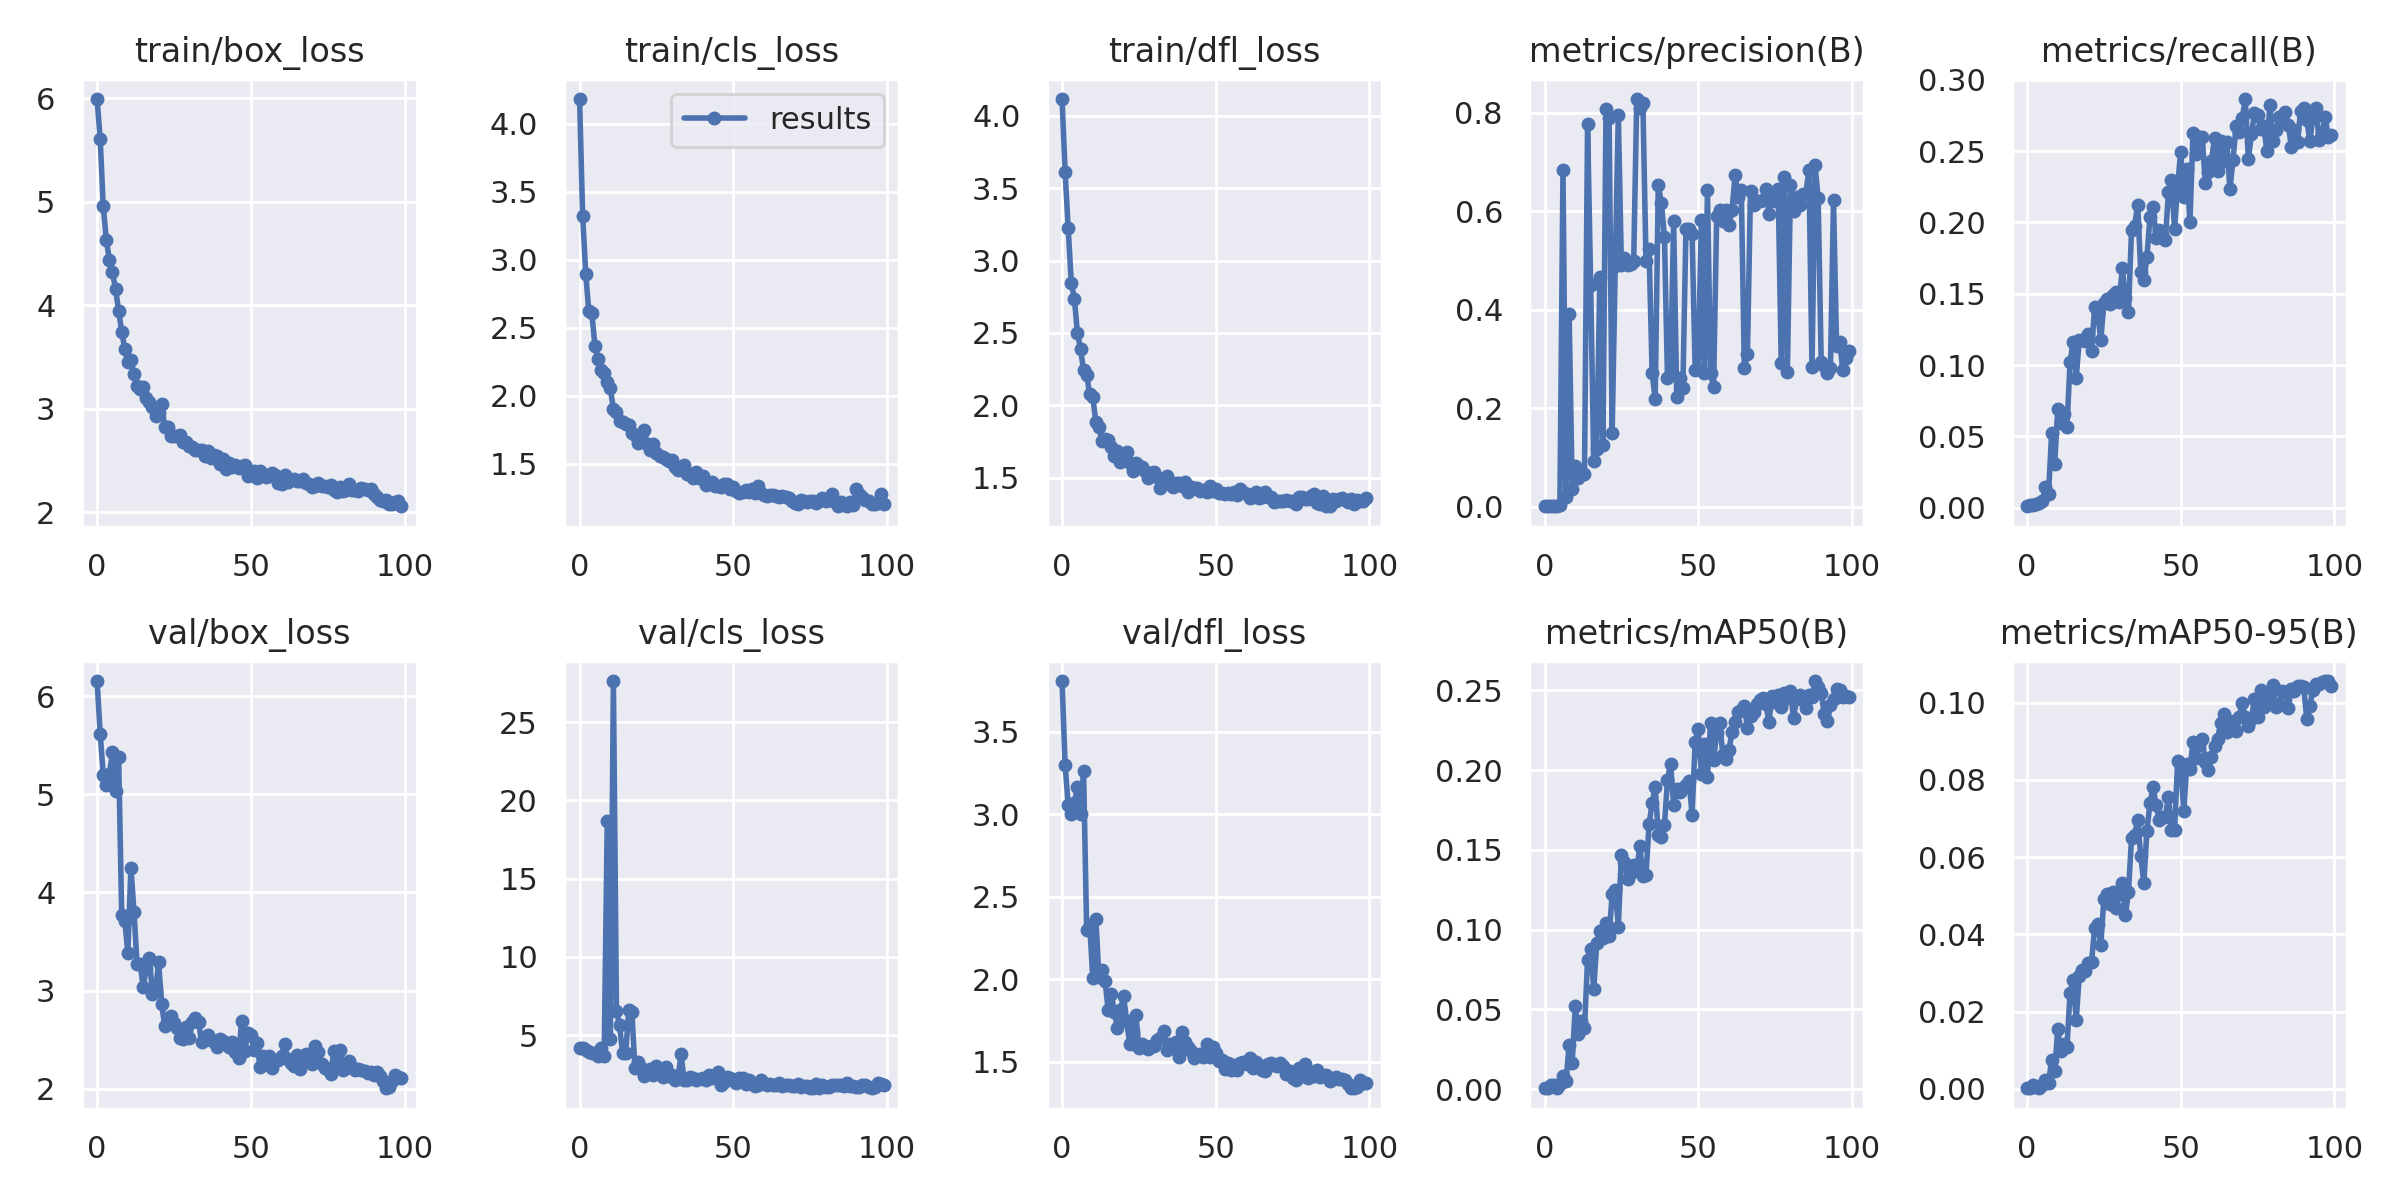

The table this chart was drawn from, first rows:
epoch, train/box_loss, train/cls_loss, train/dfl_loss, metrics/precision(B), metrics/recall(B), metrics/mAP50(B), metrics/mAP50-95(B), val/box_loss, val/cls_loss, val/dfl_loss, lr/pg0, lr/pg1, lr/pg2
0, 5.994, 4.184, 4.116, 0.00098, 0.00111, 0.00049, 0.00013, 6.156, 4.17, 3.808, 0.0856, 0.0016, 0.0016
1, 5.609, 3.325, 3.611, 0.00106, 0.00186, 0.00056, 0.00019, 5.619, 4.152, 3.298, 0.07027, 0.003267, 0.003267
2, 4.957, 2.899, 3.224, 0.00132, 0.00232, 0.00233, 0.00091, 5.202, 4.083, 3.057, 0.0549, 0.004901, 0.004901
3, 4.634, 2.622, 2.848, 0.00143, 0.00251, 0.00238, 0.00042, 5.092, 3.93, 3.003, 0.0395, 0.006501, 0.006501
4, 4.438, 2.606, 2.738, 0.00175, 0.00306, 0.00095, 0.00031, 5.206, 3.89, 3.066, 0.02407, 0.008067, 0.008067
5, 4.319, 2.367, 2.499, 0.0027, 0.00473, 0.00311, 0.00097, 5.43, 3.833, 3.167, 0.009505, 0.009505, 0.009505
6, 4.16, 2.271, 2.393, 0.6842, 0.01485, 0.008, 0.00236, 5.038, 3.656, 3.004, 0.009505, 0.009505, 0.009505
7, 3.948, 2.186, 2.241, 0.01915, 0.00938, 0.00494, 0.00149, 5.386, 4.197, 3.263, 0.009406, 0.009406, 0.009406
8, 3.747, 2.168, 2.207, 0.3917, 0.05227, 0.02751, 0.00754, 3.766, 3.646, 2.299, 0.009307, 0.009307, 0.009307
9, 3.58, 2.104, 2.081, 0.03629, 0.03063, 0.01618, 0.00468, 3.714, 18.7, 2.329, 0.009208, 0.009208, 0.009208
10, 3.448, 2.057, 2.055, 0.08363, 0.06906, 0.05228, 0.01538, 3.384, 4.726, 2.007, 0.009109, 0.009109, 0.009109
11, 3.471, 1.901, 1.886, 0.05789, 0.05913, 0.03443, 0.00988, 4.252, 27.64, 2.368, 0.00901, 0.00901, 0.00901
12, 3.336, 1.882, 1.85, 0.0676, 0.06582, 0.04281, 0.01156, 3.806, 6.538, 2.012, 0.008911, 0.008911, 0.008911
13, 3.22, 1.812, 1.753, 0.066, 0.05672, 0.03842, 0.01086, 3.27, 5.646, 2.056, 0.008812, 0.008812, 0.008812
14, 3.19, 1.806, 1.764, 0.7768, 0.102, 0.08097, 0.02475, 3.271, 3.834, 1.989, 0.008713, 0.008713, 0.008713
15, 3.215, 1.795, 1.762, 0.4497, 0.1164, 0.08807, 0.02813, 3.039, 3.841, 1.813, 0.008614, 0.008614, 0.008614
16, 3.109, 1.783, 1.714, 0.09252, 0.09084, 0.06291, 0.01782, 3.229, 6.618, 1.914, 0.008515, 0.008515, 0.008515
17, 3.07, 1.725, 1.651, 0.1179, 0.1175, 0.09175, 0.02929, 3.328, 6.508, 1.804, 0.008416, 0.008416, 0.008416
18, 3.016, 1.714, 1.688, 0.4654, 0.1176, 0.09893, 0.03085, 2.968, 2.929, 1.704, 0.008317, 0.008317, 0.008317
19, 2.929, 1.657, 1.607, 0.1255, 0.1169, 0.09479, 0.03039, 2.995, 3.292, 1.811, 0.008218, 0.008218, 0.008218
20, 2.959, 1.692, 1.643, 0.8072, 0.1219, 0.1038, 0.03244, 3.287, 2.874, 1.898, 0.008119, 0.008119, 0.008119
21, 3.046, 1.751, 1.675, 0.7898, 0.1102, 0.09581, 0.03286, 2.868, 2.375, 1.75, 0.00802, 0.00802, 0.00802
22, 2.829, 1.649, 1.599, 0.1495, 0.1406, 0.1221, 0.04169, 2.635, 2.593, 1.609, 0.007921, 0.007921, 0.007921
23, 2.821, 1.6, 1.547, 0.488, 0.1367, 0.1247, 0.04278, 2.719, 2.814, 1.683, 0.007822, 0.007822, 0.007822
24, 2.739, 1.645, 1.602, 0.7944, 0.1173, 0.1018, 0.03716, 2.745, 2.436, 1.785, 0.007723, 0.007723, 0.007723
25, 2.737, 1.578, 1.581, 0.4906, 0.1435, 0.1468, 0.04913, 2.672, 3.049, 1.586, 0.007624, 0.007624, 0.007624
26, 2.733, 1.556, 1.573, 0.5042, 0.1461, 0.1421, 0.05045, 2.619, 2.57, 1.609, 0.007525, 0.007525, 0.007525
27, 2.751, 1.55, 1.549, 0.4909, 0.1431, 0.1317, 0.04786, 2.513, 2.348, 1.588, 0.007426, 0.007426, 0.007426
28, 2.677, 1.533, 1.501, 0.4935, 0.149, 0.1354, 0.05097, 2.508, 2.945, 1.579, 0.007327, 0.007327, 0.007327
29, 2.678, 1.521, 1.536, 0.4982, 0.1513, 0.1404, 0.04672, 2.629, 2.416, 1.595, 0.007228, 0.007228, 0.007228
30, 2.646, 1.528, 1.539, 0.8275, 0.1441, 0.1373, 0.05031, 2.52, 2.425, 1.593, 0.007129, 0.007129, 0.007129
31, 2.634, 1.474, 1.508, 0.809, 0.168, 0.1521, 0.05321, 2.675, 2.16, 1.631, 0.00703, 0.00703, 0.00703
32, 2.6, 1.455, 1.427, 0.8192, 0.1469, 0.1335, 0.04489, 2.723, 2.241, 1.644, 0.006931, 0.006931, 0.006931
33, 2.604, 1.467, 1.478, 0.4992, 0.1375, 0.1343, 0.05096, 2.681, 3.785, 1.685, 0.006832, 0.006832, 0.006832
34, 2.604, 1.488, 1.515, 0.5222, 0.1943, 0.1658, 0.06491, 2.473, 2.154, 1.574, 0.006733, 0.006733, 0.006733
35, 2.549, 1.426, 1.456, 0.2712, 0.1976, 0.1792, 0.06574, 2.531, 2.156, 1.605, 0.006634, 0.006634, 0.006634
36, 2.589, 1.424, 1.439, 0.2182, 0.2124, 0.1895, 0.06966, 2.551, 2.314, 1.587, 0.006535, 0.006535, 0.006535
37, 2.521, 1.398, 1.463, 0.6536, 0.1654, 0.1594, 0.06027, 2.501, 2.286, 1.618, 0.006436, 0.006436, 0.006436
38, 2.554, 1.437, 1.465, 0.6169, 0.1598, 0.1582, 0.05326, 2.48, 2.124, 1.529, 0.006337, 0.006337, 0.006337
39, 2.542, 1.394, 1.444, 0.5483, 0.1755, 0.1652, 0.0667, 2.429, 2.213, 1.679, 0.006238, 0.006238, 0.006238
40, 2.469, 1.41, 1.47, 0.2608, 0.2036, 0.1937, 0.07389, 2.508, 2.243, 1.619, 0.006139, 0.006139, 0.006139
41, 2.516, 1.346, 1.405, 0.2699, 0.2108, 0.204, 0.07807, 2.486, 2.126, 1.588, 0.00604, 0.00604, 0.00604
42, 2.416, 1.356, 1.433, 0.5795, 0.1893, 0.178, 0.07343, 2.453, 2.454, 1.564, 0.005941, 0.005941, 0.005941
43, 2.475, 1.365, 1.426, 0.223, 0.1944, 0.188, 0.06968, 2.421, 2.29, 1.526, 0.005842, 0.005842, 0.005842
44, 2.439, 1.336, 1.432, 0.2611, 0.1915, 0.1863, 0.07032, 2.474, 2.382, 1.544, 0.005743, 0.005743, 0.005743
45, 2.46, 1.337, 1.411, 0.2416, 0.1874, 0.189, 0.07029, 2.378, 2.649, 1.55, 0.005644, 0.005644, 0.005644
46, 2.427, 1.329, 1.414, 0.5636, 0.2213, 0.1907, 0.0756, 2.308, 1.8, 1.532, 0.005545, 0.005545, 0.005545
47, 2.449, 1.349, 1.404, 0.5633, 0.2297, 0.1931, 0.0669, 2.69, 2.035, 1.609, 0.005446, 0.005446, 0.005446
48, 2.455, 1.351, 1.439, 0.5529, 0.1956, 0.1719, 0.06698, 2.384, 2.34, 1.53, 0.005347, 0.005347, 0.005347
49, 2.354, 1.313, 1.41, 0.2774, 0.2264, 0.2177, 0.08485, 2.562, 2.237, 1.588, 0.005248, 0.005248, 0.005248
50, 2.393, 1.327, 1.424, 0.2798, 0.2493, 0.2257, 0.08355, 2.545, 2.155, 1.555, 0.005149, 0.005149, 0.005149
51, 2.403, 1.303, 1.397, 0.5809, 0.2176, 0.1976, 0.07201, 2.392, 1.922, 1.503, 0.00505, 0.00505, 0.00505
52, 2.334, 1.287, 1.396, 0.2713, 0.2378, 0.2161, 0.08416, 2.46, 2.238, 1.511, 0.004951, 0.004951, 0.004951
53, 2.399, 1.29, 1.384, 0.6431, 0.2001, 0.1955, 0.08273, 2.224, 2.293, 1.459, 0.004852, 0.004852, 0.004852
54, 2.371, 1.305, 1.392, 0.2711, 0.2629, 0.2296, 0.08975, 2.331, 1.897, 1.49, 0.004753, 0.004753, 0.004753
55, 2.344, 1.294, 1.387, 0.2435, 0.2477, 0.2062, 0.0857, 2.253, 2.127, 1.448, 0.004654, 0.004654, 0.004654
56, 2.347, 1.313, 1.401, 0.591, 0.2599, 0.2233, 0.08897, 2.338, 1.878, 1.48, 0.004555, 0.004555, 0.004555
57, 2.38, 1.284, 1.384, 0.6029, 0.2601, 0.2293, 0.09055, 2.208, 1.759, 1.453, 0.004456, 0.004456, 0.004456
58, 2.362, 1.335, 1.422, 0.5798, 0.2273, 0.2094, 0.08466, 2.296, 1.799, 1.496, 0.004357, 0.004357, 0.004357
59, 2.288, 1.284, 1.399, 0.6032, 0.2354, 0.2069, 0.08252, 2.288, 2.129, 1.496, 0.004258, 0.004258, 0.004258
... 40 more rows
